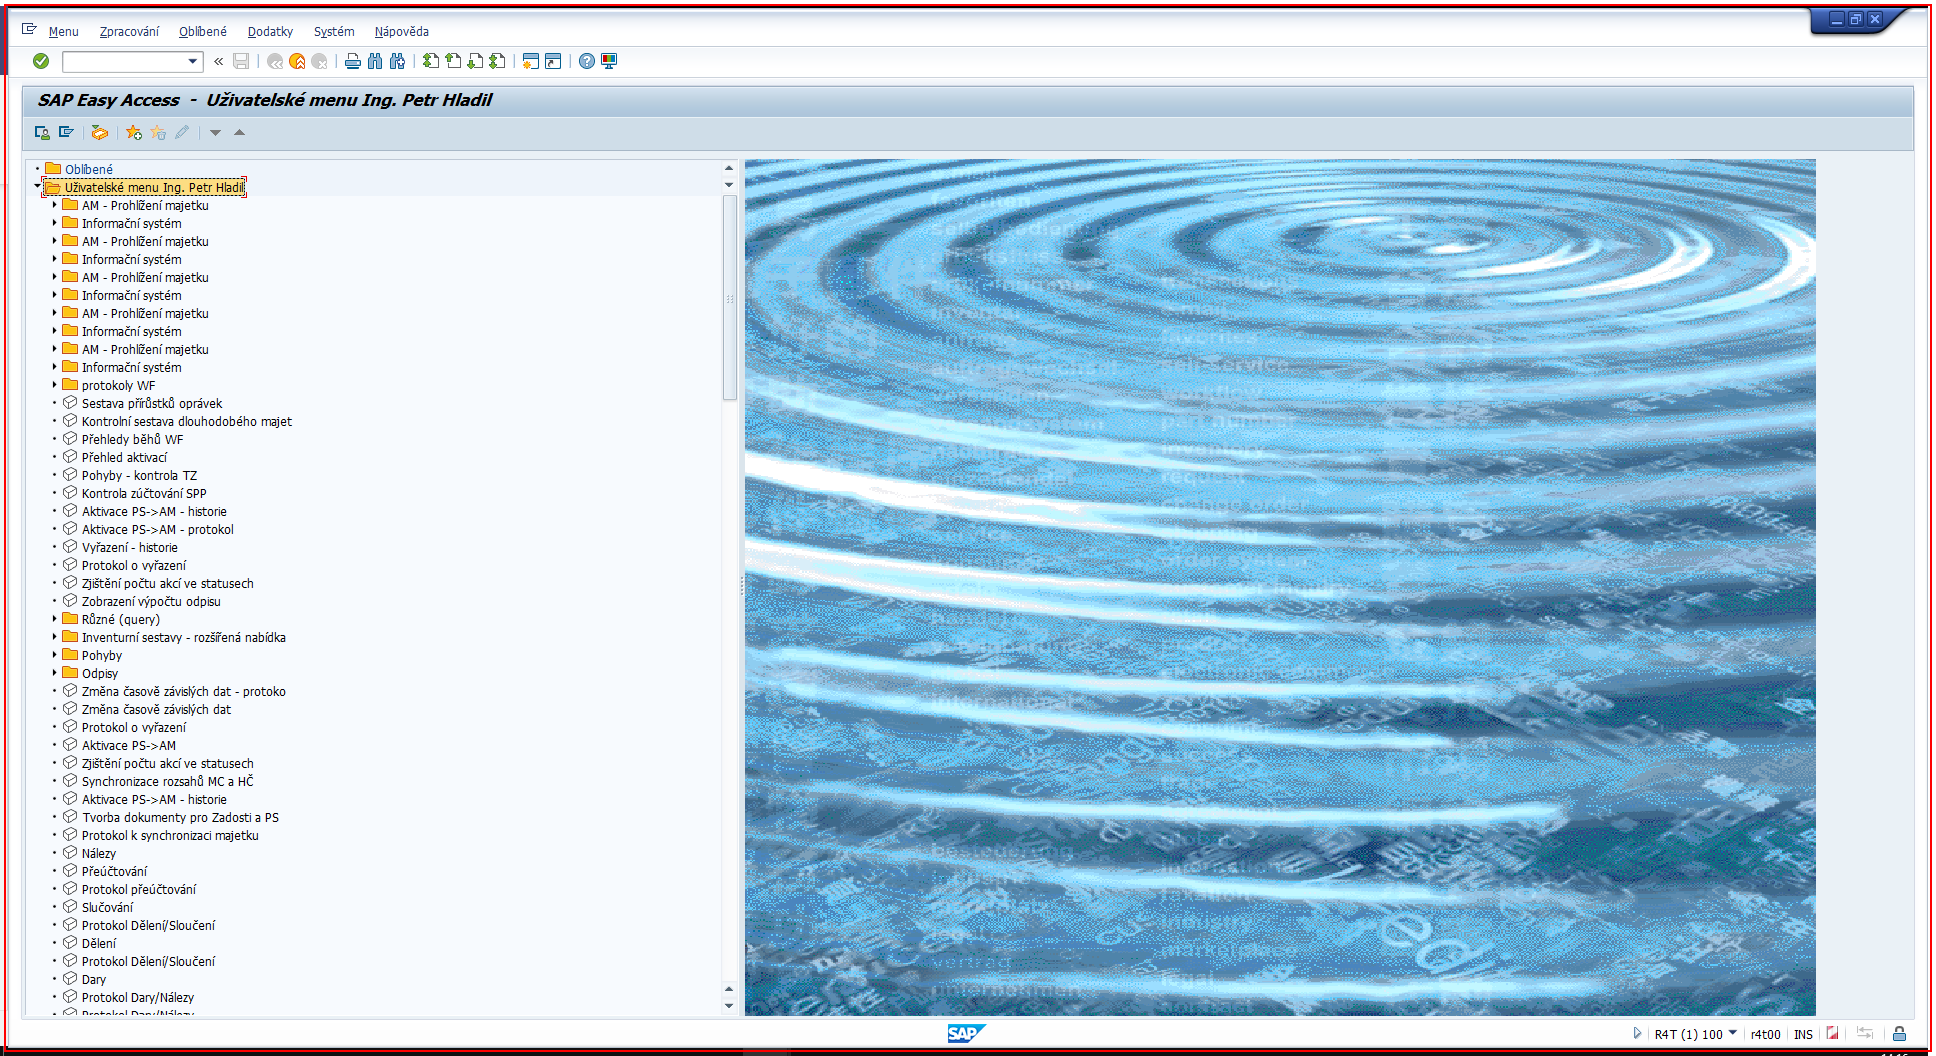
Task: Proces - PPP
Workflow: L3_SAP_OdeslatEmailObchodnikovi

Step 1 [try]: Call Transaction 'saplogon.exe SAP' on the element in window 'SAP Easy Access  -  Uživatelské menu*' (saplogon.exe)

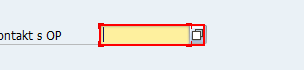
Step 2: type "[in_strKontaktPPP+ "[k(enter)]"]" into 'CTextField Kontakt' in window 'Změna Kontakt: Vstupní obrazovka' (saplogon.exe)

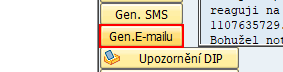
Step 3 [try]: click on 'Button  Gen.E-mailu' in window 'Změna Kontakt*' (saplogon.exe)

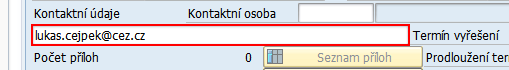
Step 4 [try]: get-text from 'TextField Kontaktní' in window 'Změna Kontakt:*' (saplogon.exe)

Step 5: type "%[k(del)]" into 'TextField Kontaktní' in window 'Změna Kontakt: *' (saplogon.exe) (same screen as step 4)

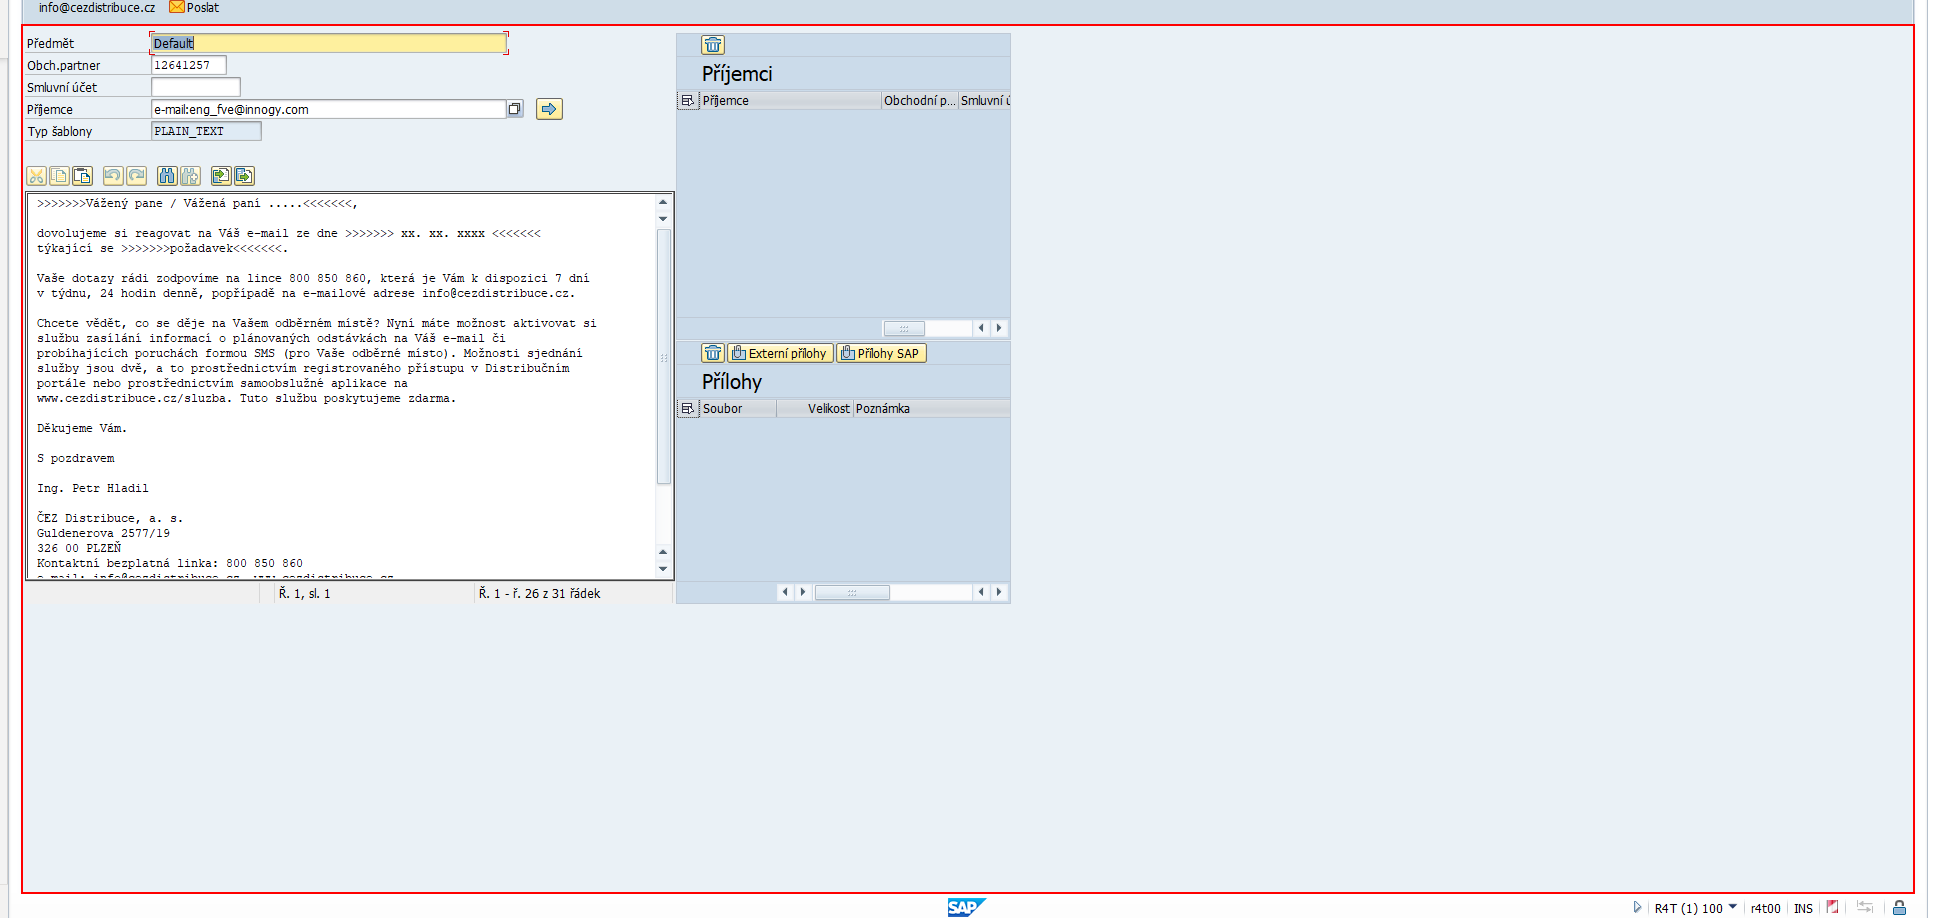
Step 6: type a value into 'usr' in window 'Nový email' (saplogon.exe)

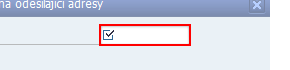
Step 7: type "[in_strVychoziEmail+ "[k(enter)]"]" into 'CTextField  Uživatel' in window 'Změna odesílající adresy' (saplogon.exe)

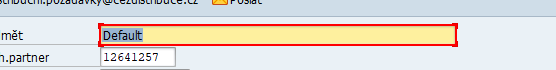
Step 8: type "[in_strEmailPredmet+ "[k(enter)]"]" into 'TextField Krátký' in window 'Nový email' (saplogon.exe)

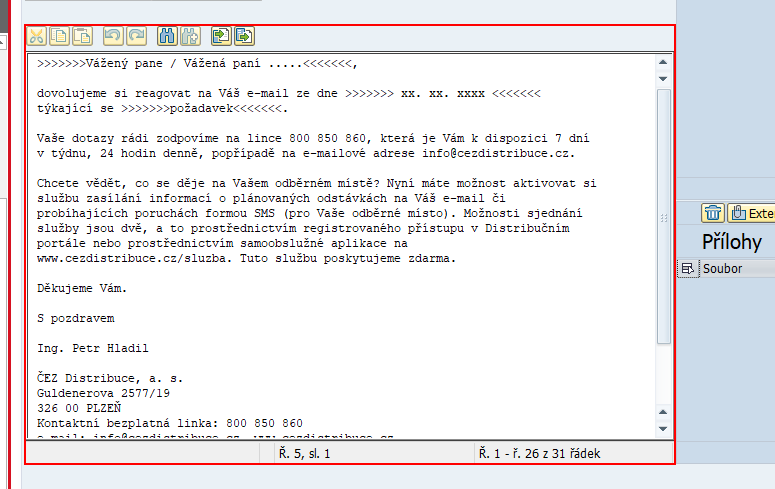
Step 9: type "a" into 'Shell >>>>>>>Vážený' in window 'Nový email' (saplogon.exe)

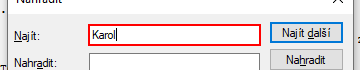
Step 10: type [chr(34)] in window 'Nahradit' (saplogon.exe) (repeated 2 times)

Step 12 [try]: type [in_strEmailTelo] into 'Shell >>>>>>>Vážený' in window 'Nový email' (saplogon.exe) (same screen as step 9)

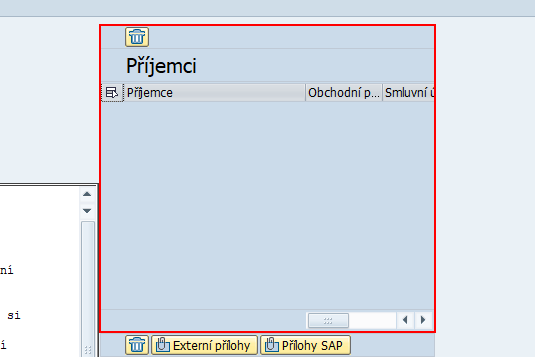
Step 13 [try]: Select Menu Item 'GridView  SAPGUI.GridVi...' in window 'Nový email' (saplogon.exe)

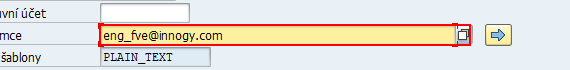
Step 14 [try]: type "["[k(del)]"&in_strObchodnikEmail]" into 'CTextField Adresa' in window 'Nový email' (saplogon.exe)

Step 15 [try]: type "["[k(del)]"&strEmailArray(intPocetVlozeni)]" into 'CTextField Adresa' in window 'Nový email' (saplogon.exe) (same screen as step 14)

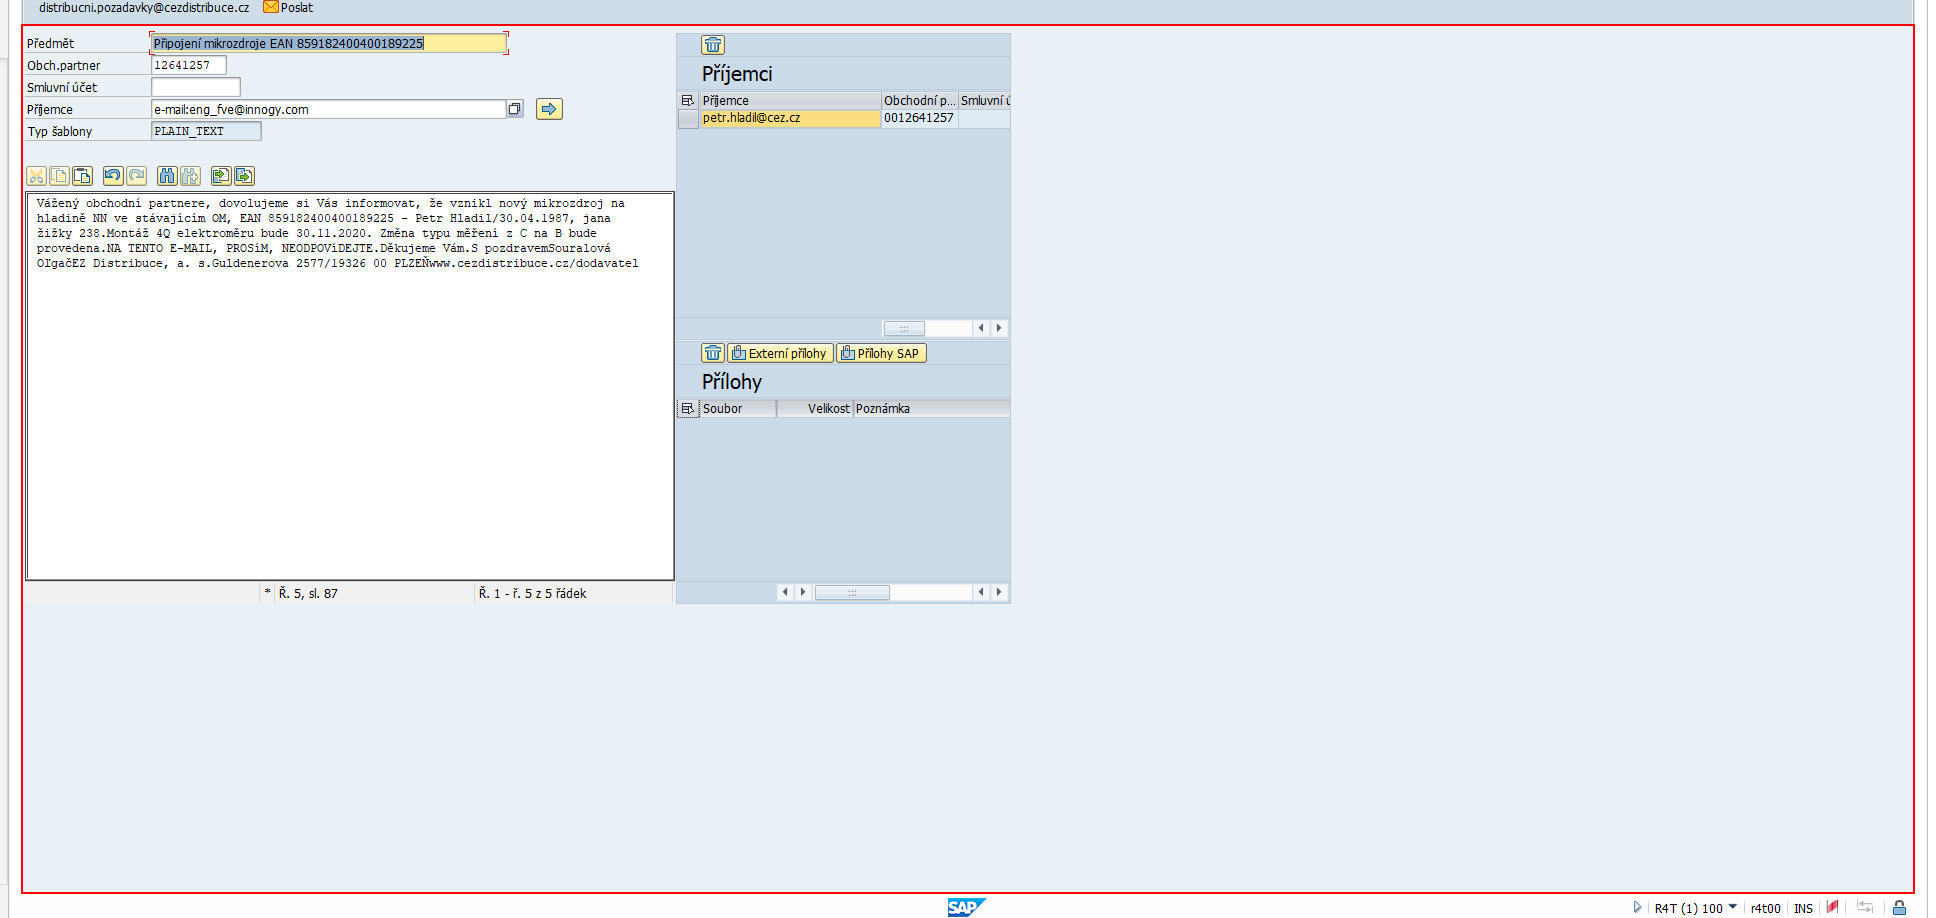
Step 16 [try]: type a value into 'usr' in window 'Nový email' (saplogon.exe)

Step 17: type [strPuvodniEmail] into 'TextField Kontaktní' in window 'Změna Kontakt: *' (saplogon.exe) (same screen as step 4)